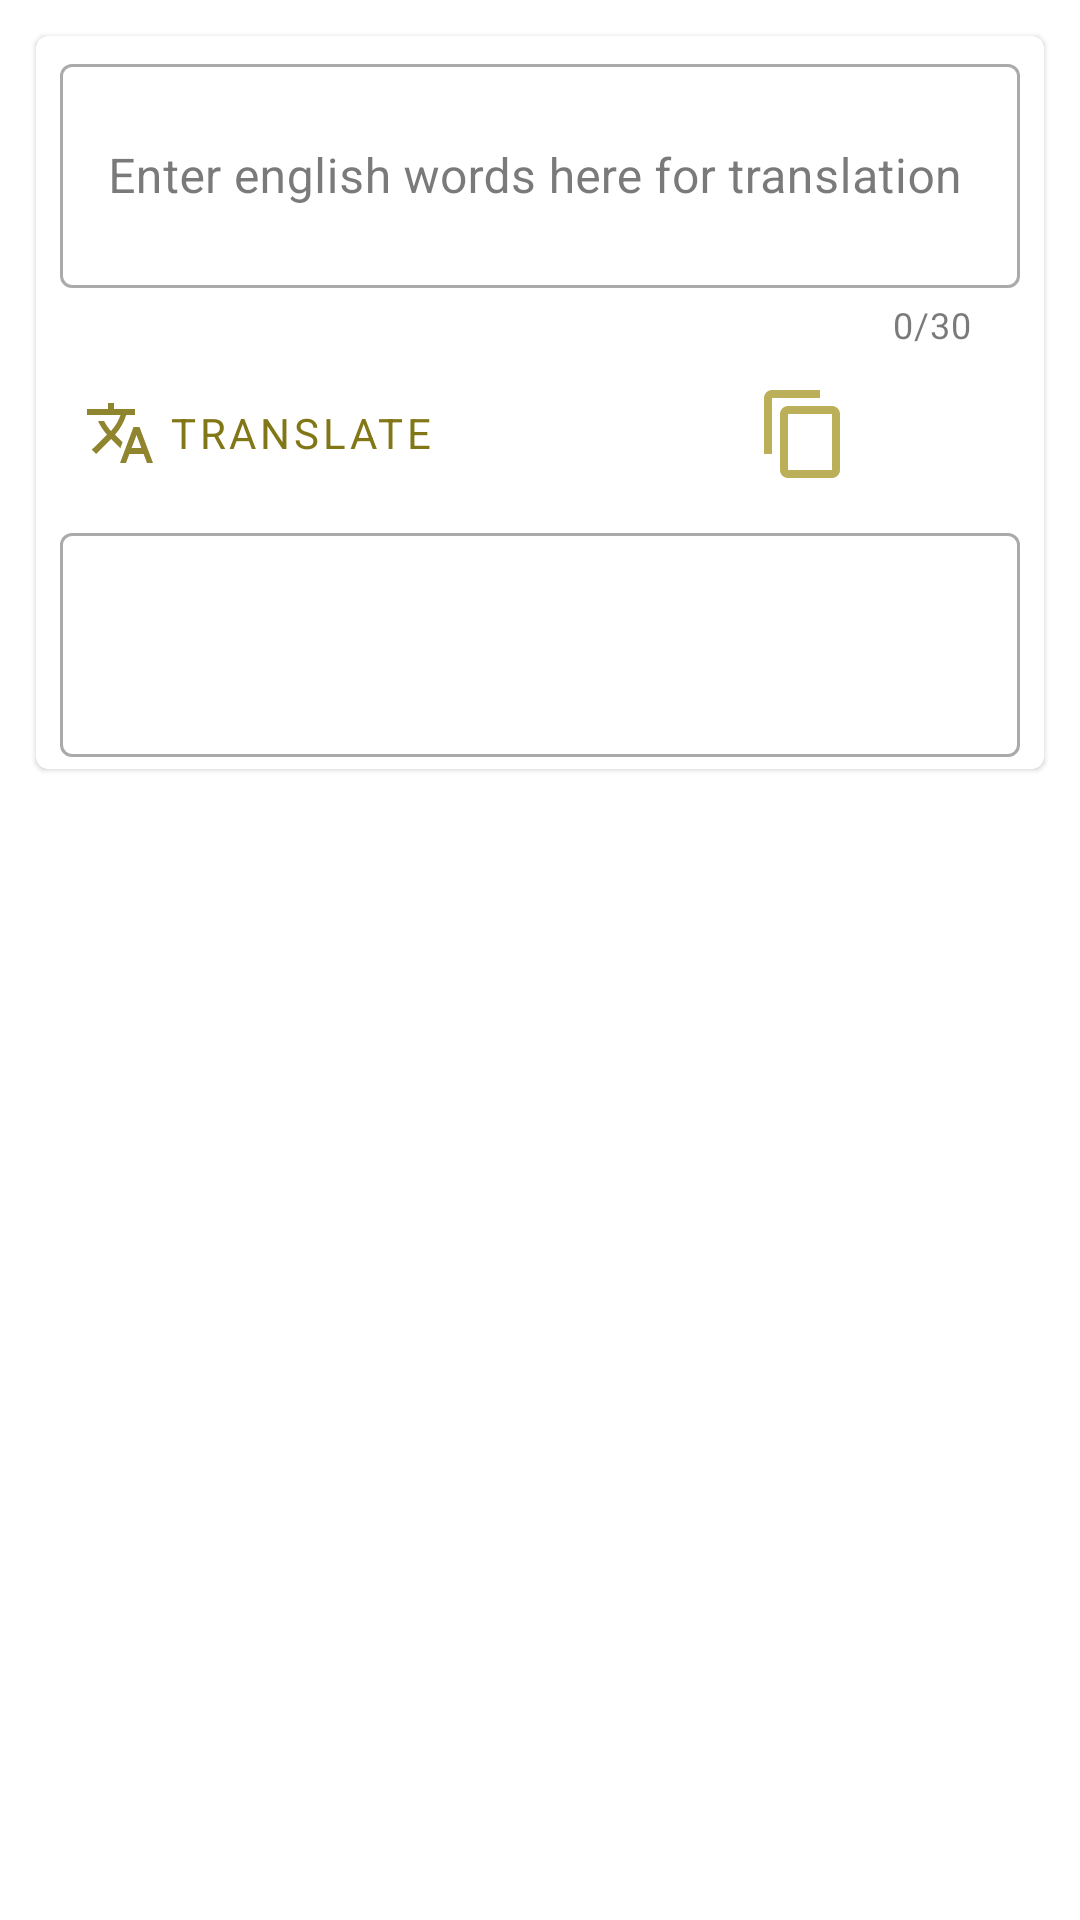

Android layout source for this screen:
<!-- AndroidManifest.xml: application theme AppTheme -->
<!-- res/layout/inside_translation.xml -->
<?xml version="1.0" encoding="utf-8"?>
<layout
        xmlns:android="http://schemas.android.com/apk/res/android"
        xmlns:app="http://schemas.android.com/apk/res-auto">


    <data>
        <variable name="viewModel" type="com.example.mistyglossary.viewmodels.TranslationViewModel"/>
    </data>


    <androidx.constraintlayout.widget.ConstraintLayout
            android:orientation="vertical"
            android:layout_width="match_parent"
            android:layout_height="match_parent">


        <com.google.android.material.card.MaterialCardView android:layout_width="0dp"
                                                           android:layout_height="wrap_content"
                                                           app:layout_constraintEnd_toEndOf="parent"
                                                           app:layout_constraintStart_toStartOf="parent"
                                                           app:layout_constraintTop_toTopOf="parent"
                                                           android:layout_marginTop="4dp"
                                                           android:layout_margin="12dp"
                                                           android:id="@+id/materialCardView">

            <androidx.constraintlayout.widget.ConstraintLayout android:layout_width="match_parent"
                                                               android:layout_height="match_parent">

                <com.google.android.material.textfield.TextInputLayout
                        android:id="@+id/inputEditText"
                        android:layout_width="0dp"
                        android:layout_height="wrap_content"
                        android:hint="@string/hint"
                        app:counterEnabled="true"
                        app:counterMaxLength="30"
                        app:layout_constraintStart_toStartOf="parent"
                        app:layout_constraintTop_toTopOf="parent"
                        app:layout_constraintEnd_toEndOf="parent"
                        android:layout_marginTop="4dp"
                        android:layout_marginStart="8dp"
                        android:layout_marginEnd="8dp">

                    <com.google.android.material.textfield.TextInputEditText
                            android:inputType="textMultiLine"
                            android:lines="2"
                            android:layout_width="match_parent"
                            android:layout_height="wrap_content" android:id="@+id/textInput"/>

                </com.google.android.material.textfield.TextInputLayout>


                <com.google.android.material.button.MaterialButton android:layout_width="wrap_content"
                                                                   android:layout_height="wrap_content"
                                                                   android:id="@+id/translateButton"
                                                                   style="@style/Widget.MaterialComponents.Button.TextButton.Icon"
                                                                   android:layout_marginTop="4dp"
                                                                   app:layout_constraintTop_toBottomOf="@+id/inputEditText"
                                                                   app:layout_constraintStart_toStartOf="parent"
                                                                   android:layout_marginStart="8dp"
                                                                   app:icon="@drawable/ic_translate_black_24dp"
                                                                   android:text="@string/translate"/>

                <androidx.appcompat.widget.AppCompatImageButton android:layout_width="32dp"
                                                                android:layout_height="32dp"
                                                                app:layout_constraintEnd_toEndOf="parent"
                                                                app:layout_constraintBottom_toTopOf="@+id/textInputLayout"
                                                                app:layout_constraintTop_toBottomOf="@+id/inputEditText"
                                                                android:background="@drawable/ic_share_black_24dp"
                                                                android:layout_marginEnd="16dp"
                                                                android:id="@+id/appCompatImageButton"
                                                                android:backgroundTint="@color/primaryLightColor"/>

                <androidx.appcompat.widget.AppCompatImageButton android:layout_width="32dp"
                                                                android:layout_height="32dp"
                                                                app:layout_constraintBottom_toTopOf="@+id/textInputLayout"
                                                                app:layout_constraintTop_toBottomOf="@+id/inputEditText"
                                                                android:background="@drawable/ic_content_copy_black_24dp"
                                                                app:layout_constraintVertical_bias="0.52"
                                                                app:layout_constraintEnd_toStartOf="@+id/appCompatImageButton"
                                                                android:layout_marginEnd="16dp"
                                                                android:backgroundTint="@color/primaryLightColor"/>


                <com.google.android.material.textfield.TextInputLayout
                        android:layout_width="0dp"
                        android:layout_height="wrap_content"
                        android:id="@+id/textInputLayout"
                        app:layout_constraintEnd_toEndOf="parent"
                        app:layout_constraintStart_toStartOf="parent" android:layout_marginStart="8dp"
                        android:layout_marginEnd="8dp"
                        android:layout_marginTop="4dp"
                        app:layout_constraintTop_toBottomOf="@+id/translateButton"
                        app:layout_constraintBottom_toBottomOf="parent" android:layout_marginBottom="4dp">

                    <com.google.android.material.textfield.TextInputEditText
                            android:enabled="false"
                            android:inputType="textMultiLine"
                            android:lines="2"
                            android:text="@{viewModel.curResult}"
                            android:textColor="?attr/colorOnSurface"
                            android:layout_width="match_parent"
                            android:layout_height="wrap_content" android:id="@+id/textResult"/>

                </com.google.android.material.textfield.TextInputLayout>

            </androidx.constraintlayout.widget.ConstraintLayout>


        </com.google.android.material.card.MaterialCardView>


        <androidx.recyclerview.widget.RecyclerView android:layout_width="0dp"
                                                   android:layout_height="0dp"
                                                   app:layout_constraintBottom_toBottomOf="parent"
                                                   app:layout_constraintEnd_toEndOf="parent"
                                                   app:layout_constraintStart_toStartOf="parent"
                                                   android:layout_marginTop="8dp"
                                                   app:layout_constraintTop_toBottomOf="@+id/materialCardView"
                                                   app:layoutManager="androidx.recyclerview.widget.LinearLayoutManager"
                                                   android:id="@+id/doneWords">

        </androidx.recyclerview.widget.RecyclerView>

    </androidx.constraintlayout.widget.ConstraintLayout>

</layout>
<!-- resources referenced by this layout -->
<resources>
  <color name="primaryLightColor">#b4a647</color>
  <!-- drawable ic_content_copy_black_24dp (drawable) -->
  <vector android:alpha="0.9" android:height="24dp"
      android:viewportHeight="24.0" android:viewportWidth="24.0"
      android:width="24dp" xmlns:android="http://schemas.android.com/apk/res/android">
      <path android:fillColor="#FF000000" android:pathData="M16,1L4,1c-1.1,0 -2,0.9 -2,2v14h2L4,3h12L16,1zM19,5L8,5c-1.1,0 -2,0.9 -2,2v14c0,1.1 0.9,2 2,2h11c1.1,0 2,-0.9 2,-2L21,7c0,-1.1 -0.9,-2 -2,-2zM19,21L8,21L8,7h11v14z"/>
  </vector>
  <!-- drawable ic_translate_black_24dp (drawable) -->
  <vector android:alpha="0.9" android:height="24dp"
      android:viewportHeight="24.0" android:viewportWidth="24.0"
      android:width="24dp" xmlns:android="http://schemas.android.com/apk/res/android">
      <path android:fillColor="#FF000000" android:pathData="M12.87,15.07l-2.54,-2.51 0.03,-0.03c1.74,-1.94 2.98,-4.17 3.71,-6.53L17,6L17,4h-7L10,2L8,2v2L1,4v1.99h11.17C11.5,7.92 10.44,9.75 9,11.35 8.07,10.32 7.3,9.19 6.69,8h-2c0.73,1.63 1.73,3.17 2.98,4.56l-5.09,5.02L4,19l5,-5 3.11,3.11 0.76,-2.04zM18.5,10h-2L12,22h2l1.12,-3h4.75L21,22h2l-4.5,-12zM15.88,17l1.62,-4.33L19.12,17h-3.24z"/>
  </vector>
  <string name="hint">Enter english words here for translation</string>
  <string name="translate">Translate</string>
  <color name="primaryColor">#827717</color>
  <color name="primaryDarkColor">#524c00</color>
  <color name="colorOnFirst">#FFFFFF</color>
  <color name="secondaryColor">#9ccc65</color>
  <color name="secondaryLightColor">#cfff95</color>
  <color name="colorOnSecond">#212121</color>
  <style name="Widget.AppTheme.Toolbar" parent="Widget.MaterialComponents.Toolbar">
          <item name="android:colorBackground">?attr/colorOnSecondary</item>
          <item name="android:backgroundTint">?attr/colorOnSecondary</item>
          <item name="titleTextColor">?attr/colorOnPrimary</item>
          <item name="titleTextAppearance">@style/TextAppearance.AppTheme.Toolbar</item>
      </style>
  <style name="TextAppearance.AppTheme.Headline6" parent="TextAppearance.MaterialComponents.Headline6">
          <item name="fontFamily">@font/courgette</item>
      </style>
  <style name="TextAppearance.AppTheme.Button" parent="TextAppearance.MaterialComponents.Button">
          <item name="android:textSize">14sp</item>
          <item name="android:textAllCaps">true</item>
          <item name="fontFamily">@font/lato</item>
      </style>
  <style name="Widget.AppTheme.TextInputLayout.Translate" parent="Widget.MaterialComponents.TextInputLayout.OutlinedBox">
      </style>
  <style name="Widget.AppTheme.MaterialCardView" parent="Widget.MaterialComponents.CardView">
          <item name="shapeAppearance">@style/ShapeAppearance.AppTheme.MaterialCardView</item>
      </style>
  <style name="TextAppearance.AppTheme.Toolbar" parent="TextAppearance.MaterialComponents.Headline5">
          <item name="fontFamily">@font/courgette</item>
      </style>
  <style name="ShapeAppearance.AppTheme.MaterialCardView" parent="ShapeAppearance.MaterialComponents.MediumComponent">
          <item name="cornerFamily">rounded</item>
          <item name="cornerSize">4dp</item>
      </style>
</resources>
